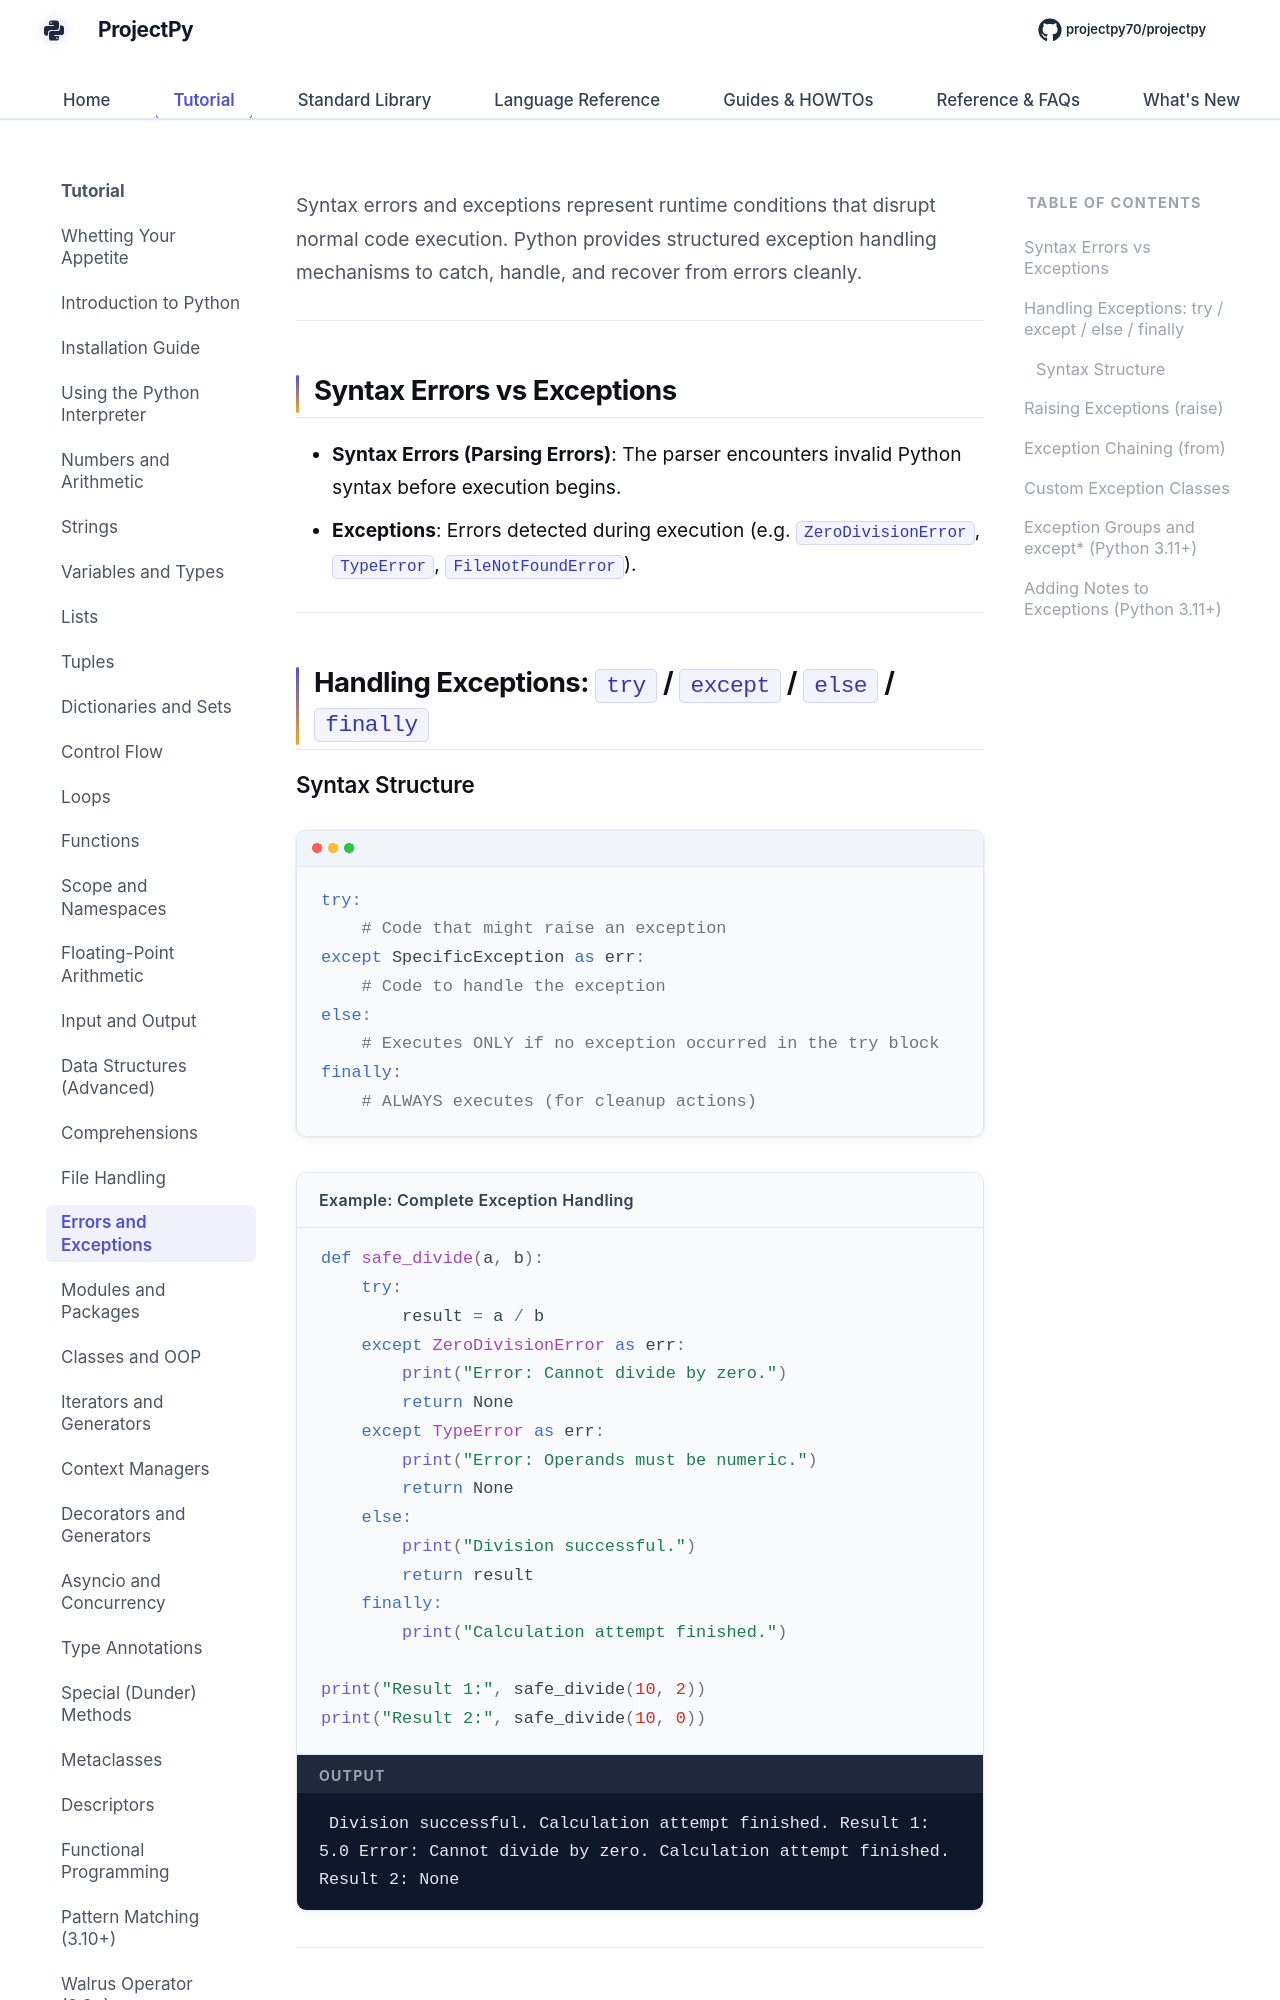

repository: Sdas2003810/projectpy · page: core/errors-and-exceptions/index.html · generator: mkdocs

# Errors and Exception Handling

Syntax errors and exceptions represent runtime conditions that disrupt normal code execution. Python provides structured exception handling mechanisms to catch, handle, and recover from errors cleanly.

---

## Syntax Errors vs Exceptions

- **Syntax Errors (Parsing Errors)**: The parser encounters invalid Python syntax before execution begins.
- **Exceptions**: Errors detected during execution (e.g. `ZeroDivisionError`, `TypeError`, `FileNotFoundError`).

---

## Handling Exceptions: `try` / `except` / `else` / `finally`
